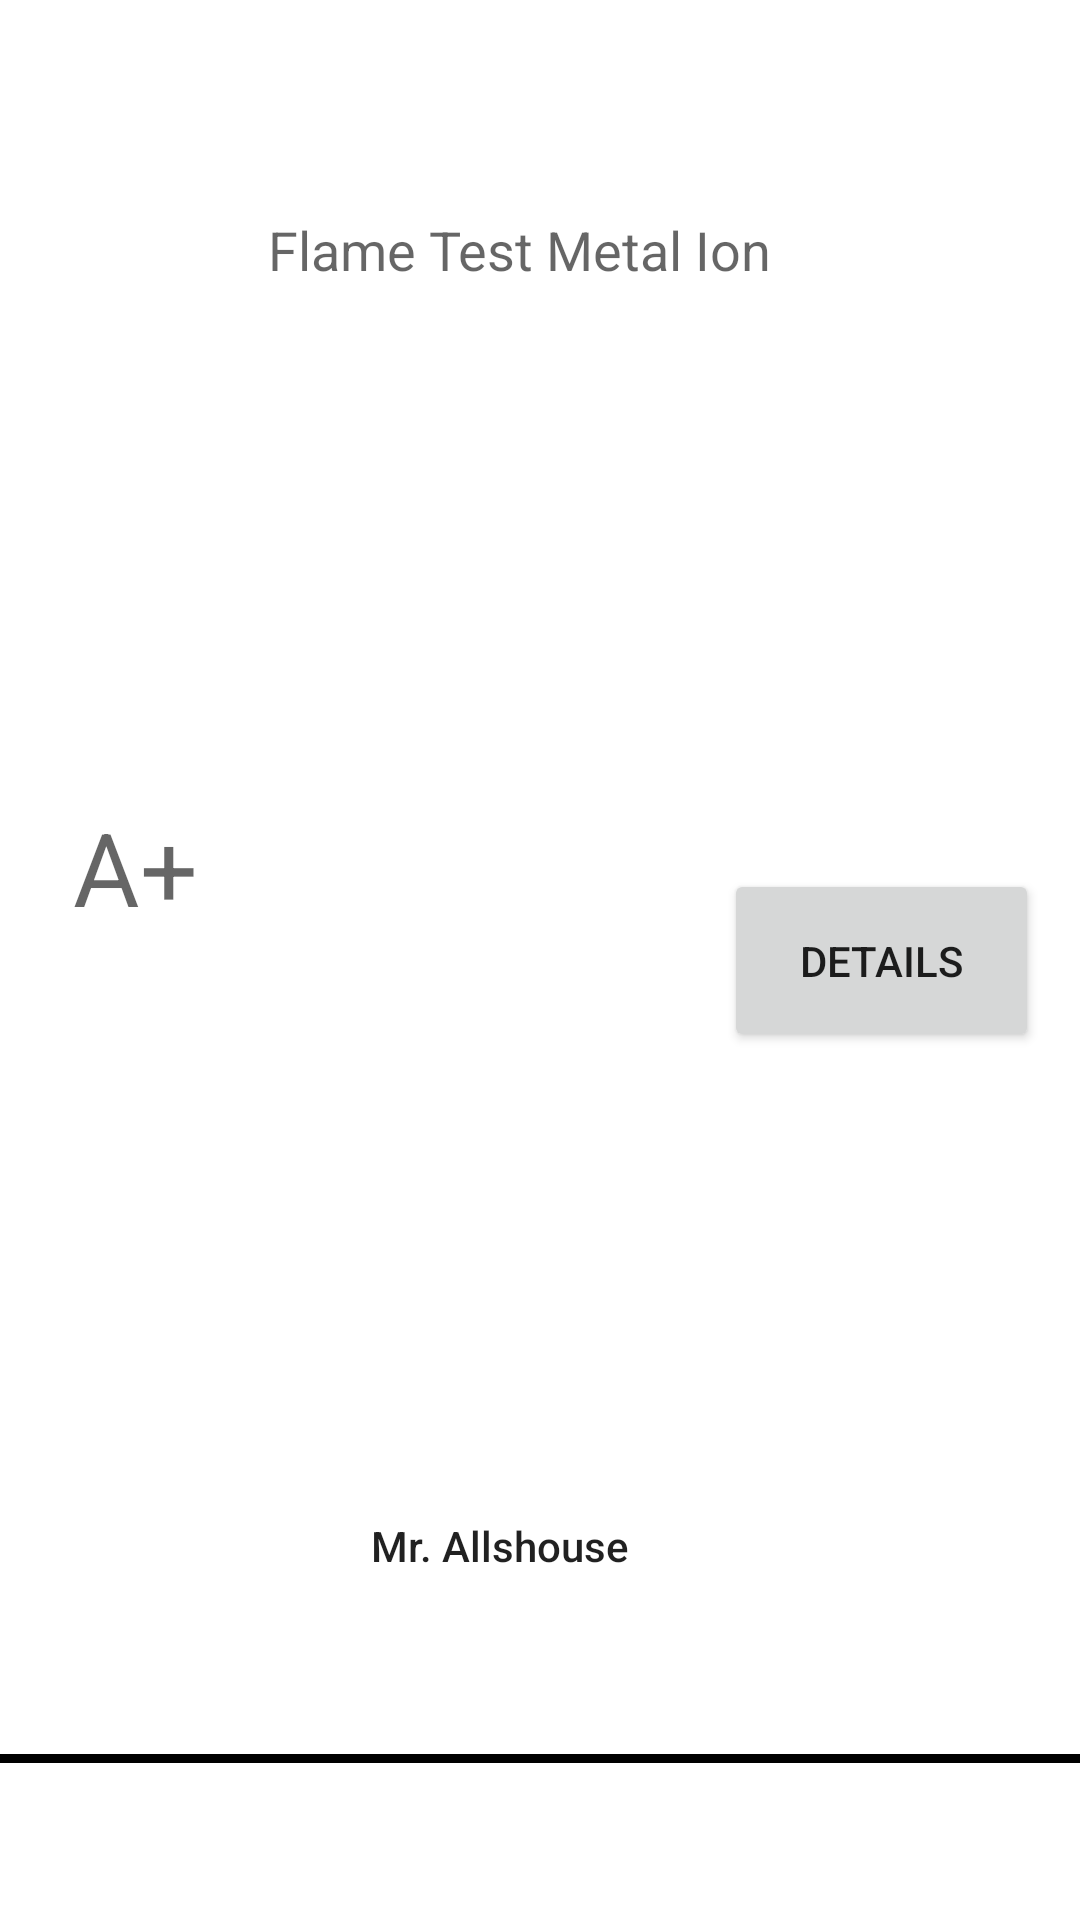

Layout XML and referenced resources for this Android screen:
<!-- AndroidManifest.xml: application theme Theme.CAC2023 -->
<!-- res/layout/paper_recycler_layout.xml -->
<?xml version="1.0" encoding="utf-8"?>
<androidx.constraintlayout.widget.ConstraintLayout
    xmlns:android="http://schemas.android.com/apk/res/android"
    xmlns:app="http://schemas.android.com/apk/res-auto"
    xmlns:tools="http://schemas.android.com/tools"
    android:layout_width="match_parent"
    android:layout_height="75dp">


    <TextView
        android:id="@+id/paper_recycler_title_text"
        android:layout_width="336dp"
        android:layout_height="23dp"
        android:text="Flame Test Metal Ion"
        android:textAlignment="center"

        android:textAppearance="@style/TextAppearance.AppCompat.Medium"
        app:layout_constraintBottom_toBottomOf="parent"
        app:layout_constraintEnd_toEndOf="parent"
        app:layout_constraintHorizontal_bias="0.213"
        app:layout_constraintStart_toStartOf="parent"
        app:layout_constraintTop_toTopOf="parent"
        app:layout_constraintVertical_bias="0.115" />

    <TextView
        android:id="@+id/paper_recycler_grade_text"
        android:layout_width="80dp"
        android:layout_height="62dp"
        android:text="A+"
        android:textAlignment="center"

        android:textAppearance="@style/TextAppearance.AppCompat.Display1"
        app:layout_constraintBottom_toBottomOf="parent"
        app:layout_constraintEnd_toEndOf="parent"
        app:layout_constraintHorizontal_bias="0.018"
        app:layout_constraintStart_toStartOf="parent"
        app:layout_constraintTop_toTopOf="parent"
        app:layout_constraintVertical_bias="0.461" />

    <TextView
        android:id="@+id/paper_recycler_teacher_text"
        android:layout_width="160dp"
        android:layout_height="33dp"
        android:text="Mr. Allshouse"
        android:textAlignment="center"

        android:textAppearance="@style/TextAppearance.AppCompat.Body2"
        app:layout_constraintBottom_toBottomOf="parent"
        app:layout_constraintEnd_toEndOf="parent"
        app:layout_constraintHorizontal_bias="0.434"
        app:layout_constraintStart_toStartOf="parent"
        app:layout_constraintTop_toTopOf="parent"
        app:layout_constraintVertical_bias="0.833" />

    <Button
        android:id="@+id/paper_recycler_details_button"
        android:layout_width="105dp"
        android:layout_height="61dp"
        android:text="Details"
        app:layout_constraintBottom_toBottomOf="parent"
        app:layout_constraintEnd_toEndOf="parent"
        app:layout_constraintHorizontal_bias="0.947"
        app:layout_constraintStart_toStartOf="parent"
        app:layout_constraintTop_toTopOf="parent" />

    <View
        android:id="@+id/divider2"
        android:layout_width="409dp"
        android:layout_height="3dp"
        android:background="@color/black"

        app:layout_constraintBottom_toBottomOf="parent"
        app:layout_constraintEnd_toEndOf="parent"
        app:layout_constraintHorizontal_bias="1.0"
        app:layout_constraintStart_toStartOf="parent"
        app:layout_constraintTop_toTopOf="parent"
        app:layout_constraintVertical_bias="0.918" />


</androidx.constraintlayout.widget.ConstraintLayout>
<!-- resources referenced by this layout -->
<resources>
  <style name="Theme.CAC2023" parent="Theme.MaterialComponents.DayNight.DarkActionBar">
          
          <item name="colorPrimary">@color/purple_500</item>
          <item name="colorPrimaryVariant">@color/purple_700</item>
          <item name="colorOnPrimary">@color/white</item>
          
          <item name="colorSecondary">@color/teal_200</item>
          <item name="colorSecondaryVariant">@color/teal_700</item>
          <item name="colorOnSecondary">@color/black</item>
          
          <item name="android:statusBarColor">?attr/colorPrimaryVariant</item>
          
      </style>
  <!-- not gathered from this repository: default colours our renderer supplied (Android Studio template values) -->
  <color name="purple_500">#FF6200EE</color>
  <color name="purple_700">#FF3700B3</color>
  <color name="teal_200">#FF03DAC5</color>
  <color name="teal_700">#FF018786</color>
  <color name="black">#FF000000</color>
  <color name="white">#FFFFFFFF</color>
</resources>
